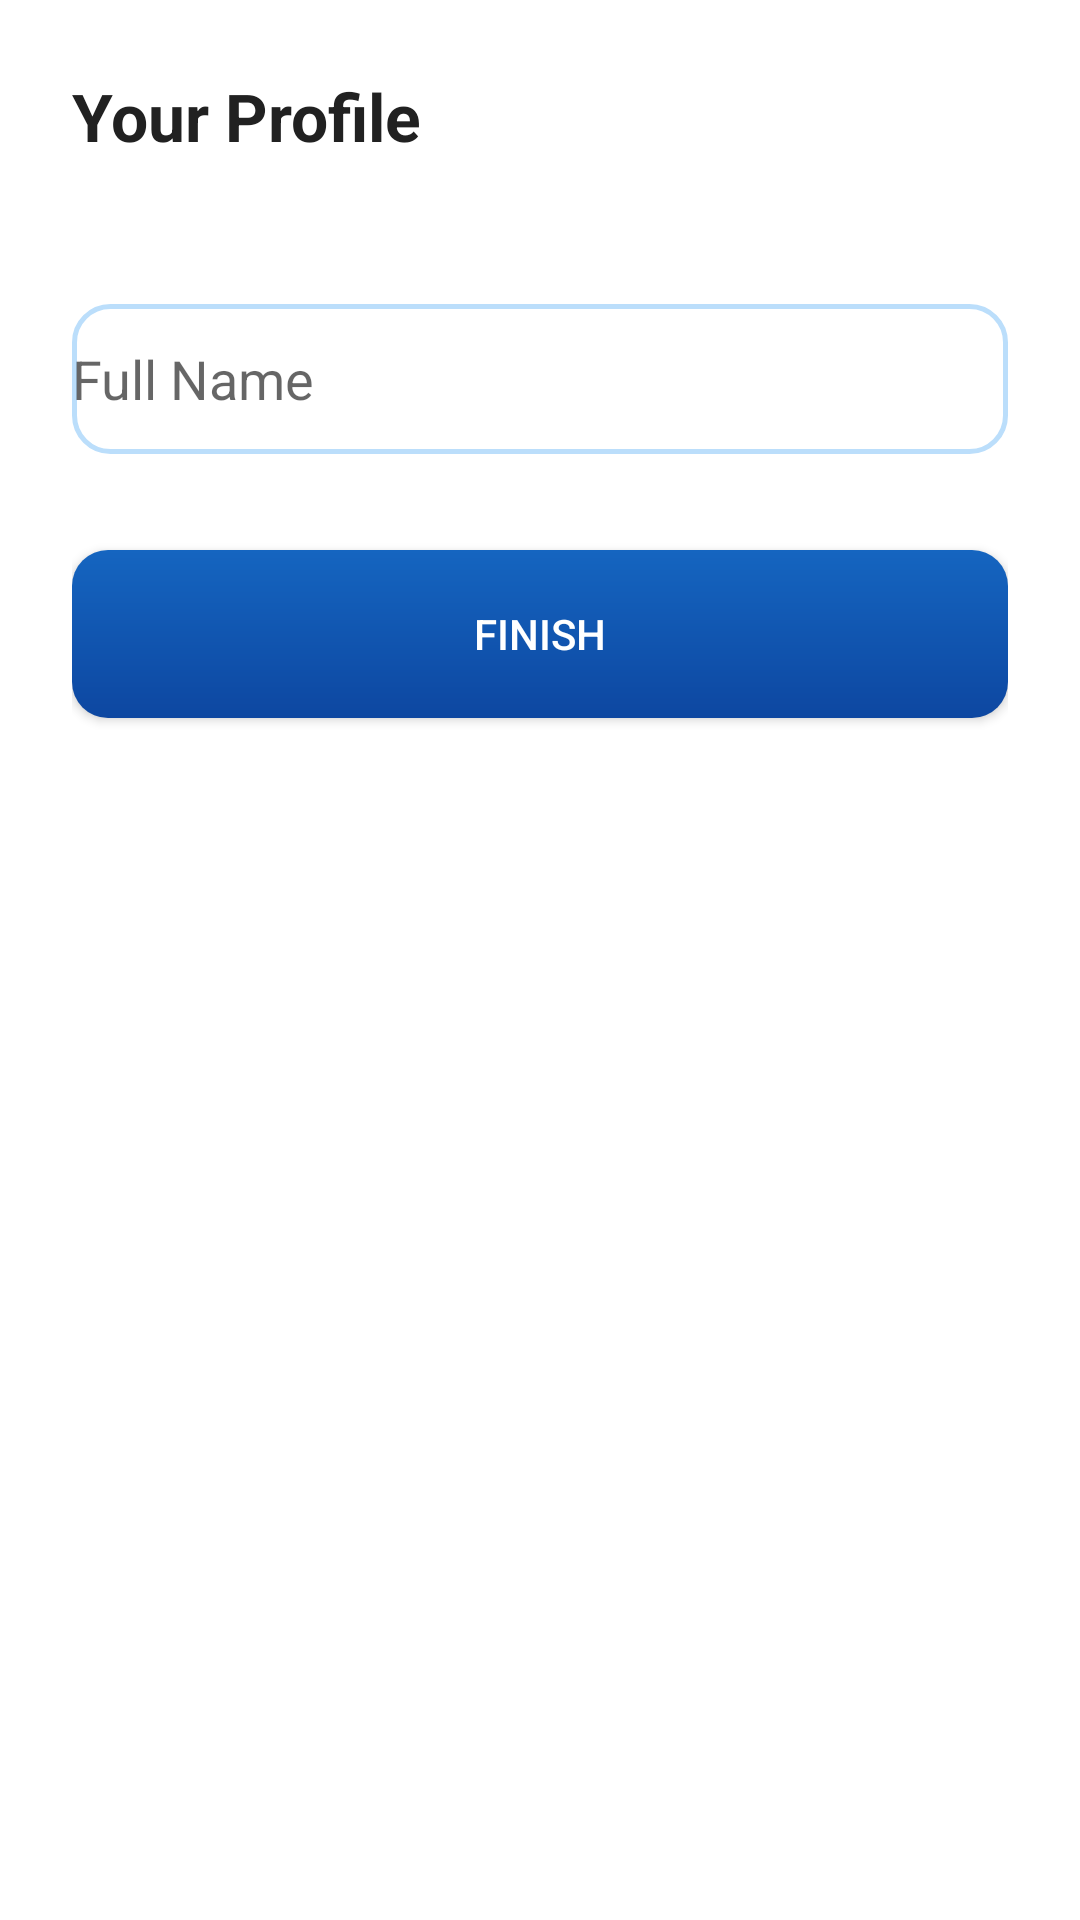

Android layout source for this screen:
<!-- AndroidManifest.xml: application theme Theme.FirstToss -->
<!-- res/layout/activity_signup_step4_profile.xml -->
<LinearLayout xmlns:android="http://schemas.android.com/apk/res/android"
    android:orientation="vertical"
    android:padding="24dp"
    android:background="@color/white"
    android:layout_width="match_parent"
    android:layout_height="match_parent">

    <TextView
        android:text="Your Profile"
        android:textSize="22sp"
        android:textStyle="bold"
        android:textColor="@color/black_matte"
        android:layout_marginBottom="24dp"
        android:layout_width="wrap_content"
        android:layout_height="wrap_content"/>

    <EditText
        android:id="@+id/et_name"
        android:hint="Full Name"
        android:inputType="textPersonName"
        android:layout_marginTop="24dp"
        android:background="@drawable/bg_input_field"
        android:layout_width="match_parent"
        android:layout_height="50dp"/>

    <androidx.appcompat.widget.AppCompatButton
        android:id="@+id/btn_finish"
        android:text="FINISH"
        android:layout_marginTop="32dp"
        android:background="@drawable/bg_button_3d"
        android:textColor="@color/white"
        android:layout_width="match_parent"
        android:layout_height="56dp"/>
</LinearLayout>
<!-- resources referenced by this layout -->
<resources>
  <color name="black_matte">#212121</color>
  <color name="white">#FFFFFF</color>
  <!-- drawable bg_button_3d (drawable) -->
  <?xml version="1.0" encoding="utf-8"?>
  <shape xmlns:android="http://schemas.android.com/apk/res/android">
      <gradient
          android:startColor="#1565C0"
          android:endColor="#0D47A1"
          android:angle="270" />
      <corners android:radius="12dp" />
  </shape>
  <!-- drawable bg_input_field (drawable) -->
  <?xml version="1.0" encoding="utf-8"?>
  <shape xmlns:android="http://schemas.android.com/apk/res/android">
      <solid android:color="#FFFFFF" />
      <corners android:radius="12dp" />
      <stroke android:width="1.5dp" android:color="#BBDEFB" />
  </shape>
  <style name="Theme.FirstToss" parent="Theme.MaterialComponents.Light.NoActionBar">
          <item name="colorPrimary">#0D47A1</item>
          <item name="colorPrimaryVariant">#002171</item>
          <item name="colorOnPrimary">#FFFFFF</item>
  
          <item name="colorSecondary">#5472D3</item>
          <item name="colorSecondaryVariant">#0D47A1</item>
          <item name="colorOnSecondary">#FFFFFF</item>
  
          <item name="android:statusBarColor">#FFFFFF</item>
          <item name="android:windowLightStatusBar" tools:targetApi="m">true</item>
  
          <item name="android:windowBackground">#FFFFFF</item>
      </style>
</resources>
